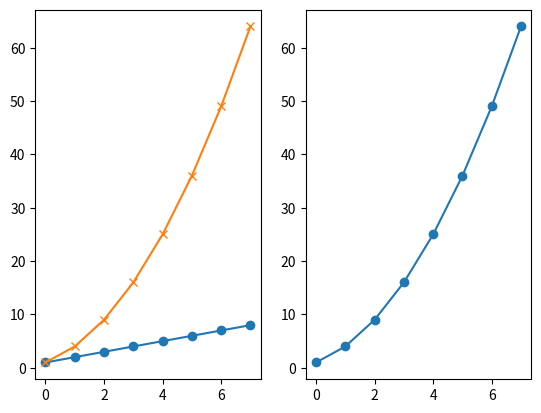
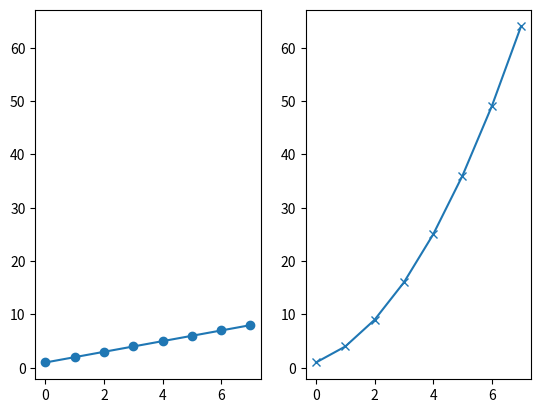
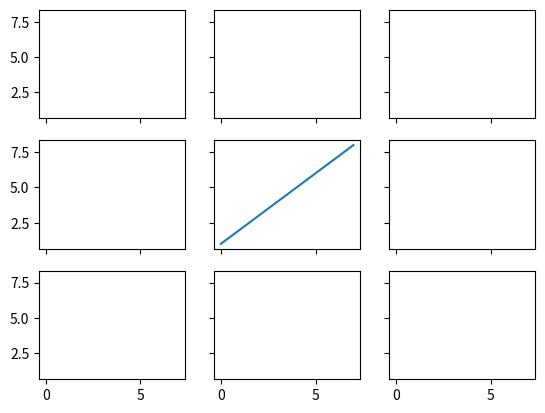
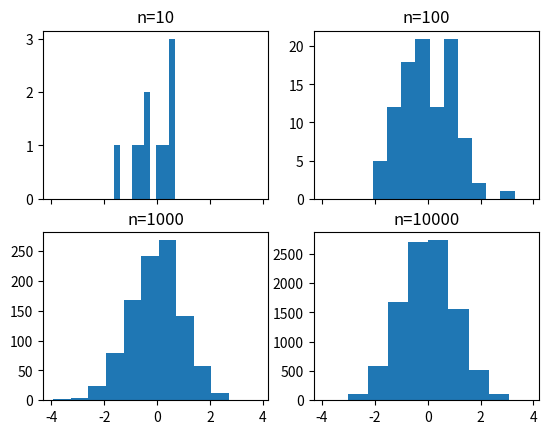
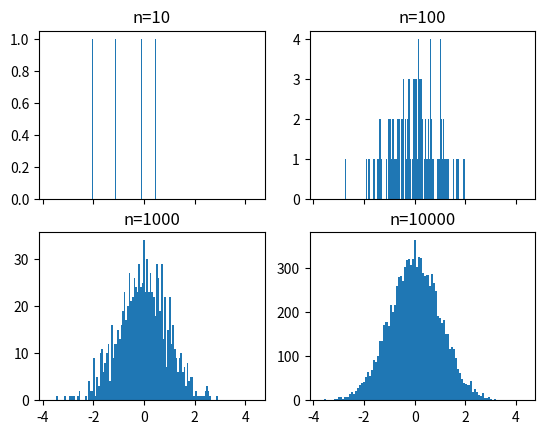
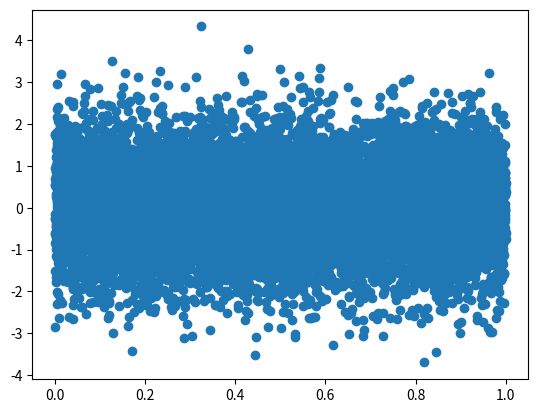
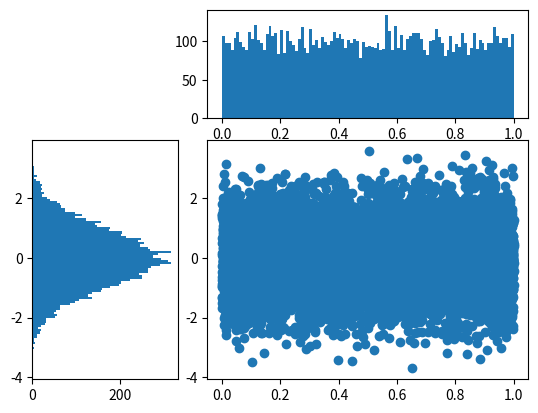

Reproduce these figures in Python, in order. (Note: this script raises an exception after producing the figures.)

# coding: utf-8

# # Subplots

# In[1]:

get_ipython().magic('matplotlib notebook')

import matplotlib.pyplot as plt
import numpy as np

get_ipython().magic('pinfo plt.subplot')


# In[2]:

plt.figure()
# subplot with 1 row, 2 columns, and current axis is 1st subplot axes
plt.subplot(1, 2, 1)

linear_data = np.array([1,2,3,4,5,6,7,8])

plt.plot(linear_data, '-o')


# In[3]:

exponential_data = linear_data**2 

# subplot with 1 row, 2 columns, and current axis is 2nd subplot axes
plt.subplot(1, 2, 2)
plt.plot(exponential_data, '-o')


# In[4]:

# plot exponential data on 1st subplot axes
plt.subplot(1, 2, 1)
plt.plot(exponential_data, '-x')


# In[5]:

plt.figure()
ax1 = plt.subplot(1, 2, 1)
plt.plot(linear_data, '-o')
# pass sharey=ax1 to ensure the two subplots share the same y axis
ax2 = plt.subplot(1, 2, 2, sharey=ax1)
plt.plot(exponential_data, '-x')


# In[6]:

plt.figure()
# the right hand side is equivalent shorthand syntax
plt.subplot(1,2,1) == plt.subplot(121)


# In[7]:

# create a 3x3 grid of subplots
fig, ((ax1,ax2,ax3), (ax4,ax5,ax6), (ax7,ax8,ax9)) = plt.subplots(3, 3, sharex=True, sharey=True)
# plot the linear_data on the 5th subplot axes 
ax5.plot(linear_data, '-')


# In[8]:

# set inside tick labels to visible
for ax in plt.gcf().get_axes():
    for label in ax.get_xticklabels() + ax.get_yticklabels():
        label.set_visible(True)


# In[9]:

# necessary on some systems to update the plot
plt.gcf().canvas.draw()


# # Histograms

# In[10]:

# create 2x2 grid of axis subplots
fig, ((ax1, ax2), (ax3, ax4)) = plt.subplots(2, 2, sharex=True)
axs = [ax1,ax2,ax3,ax4]

# draw n = 10, 100, 1000, and 10000 samples from the normal distribution and plot corresponding histograms
for n in range(0,len(axs)):
    sample_size = 10**(n+1)
    sample = np.random.normal(loc=0.0, scale=1.0, size=sample_size)
    axs[n].hist(sample)
    axs[n].set_title('n={}'.format(sample_size))


# In[11]:

# repeat with number of bins set to 100
fig, ((ax1, ax2), (ax3, ax4)) = plt.subplots(2, 2, sharex=True)
axs = [ax1,ax2,ax3,ax4]

for n in range(0,len(axs)):
    sample_size = 10**(n+1)
    sample = np.random.normal(loc=0.0, scale=1.0, size=sample_size)
    axs[n].hist(sample, bins=100)
    axs[n].set_title('n={}'.format(sample_size))


# In[12]:

plt.figure()
Y = np.random.normal(loc=0.0, scale=1.0, size=10000)
X = np.random.random(size=10000)
plt.scatter(X,Y)


# In[13]:

# use gridspec to partition the figure into subplots
import matplotlib.gridspec as gridspec

plt.figure()
gspec = gridspec.GridSpec(3, 3)

top_histogram = plt.subplot(gspec[0, 1:])
side_histogram = plt.subplot(gspec[1:, 0])
lower_right = plt.subplot(gspec[1:, 1:])


# In[14]:

Y = np.random.normal(loc=0.0, scale=1.0, size=10000)
X = np.random.random(size=10000)
lower_right.scatter(X, Y)
top_histogram.hist(X, bins=100)
s = side_histogram.hist(Y, bins=100, orientation='horizontal')


# In[15]:

# clear the histograms and plot normed histograms
top_histogram.clear()
top_histogram.hist(X, bins=100, normed=True)
side_histogram.clear()
side_histogram.hist(Y, bins=100, orientation='horizontal', normed=True)
# flip the side histogram's x axis
side_histogram.invert_xaxis()


# In[16]:

# change axes limits
for ax in [top_histogram, lower_right]:
    ax.set_xlim(0, 1)
for ax in [side_histogram, lower_right]:
    ax.set_ylim(-5, 5)


# In[17]:

get_ipython().run_cell_magic('HTML', '', "<img src='http://educationxpress.mit.edu/sites/default/files/journal/WP1-Fig13.jpg' />")


# # Box and Whisker Plots

# In[18]:

import pandas as pd
normal_sample = np.random.normal(loc=0.0, scale=1.0, size=10000)
random_sample = np.random.random(size=10000)
gamma_sample = np.random.gamma(2, size=10000)

df = pd.DataFrame({'normal': normal_sample, 
                   'random': random_sample, 
                   'gamma': gamma_sample})


# In[19]:

df.describe()


# In[20]:

plt.figure()
# create a boxplot of the normal data, assign the output to a variable to supress output
_ = plt.boxplot(df['normal'], whis='range')


# In[21]:

# clear the current figure
plt.clf()
# plot boxplots for all three of df's columns
_ = plt.boxplot([ df['normal'], df['random'], df['gamma'] ], whis='range')


# In[22]:

plt.figure()
_ = plt.hist(df['gamma'], bins=100)


# In[23]:

import mpl_toolkits.axes_grid1.inset_locator as mpl_il

plt.figure()
plt.boxplot([ df['normal'], df['random'], df['gamma'] ], whis='range')
# overlay axis on top of another 
ax2 = mpl_il.inset_axes(plt.gca(), width='60%', height='40%', loc=2)
ax2.hist(df['gamma'], bins=100)
ax2.margins(x=0.5)


# In[24]:

# switch the y axis ticks for ax2 to the right side
ax2.yaxis.tick_right()


# In[25]:

# if `whis` argument isn't passed, boxplot defaults to showing 1.5*interquartile (IQR) whiskers with outliers
plt.figure()
_ = plt.boxplot([ df['normal'], df['random'], df['gamma'] ] )


# # Heatmaps

# In[26]:

plt.figure()

Y = np.random.normal(loc=0.0, scale=1.0, size=10000)
X = np.random.random(size=10000)
_ = plt.hist2d(X, Y, bins=25)


# In[27]:

plt.figure()
_ = plt.hist2d(X, Y, bins=1000)


# In[28]:

# add a colorbar legend
plt.colorbar()


# # Animations

# In[39]:

import matplotlib.animation as animation

n = 100
x = np.random.randn(n)


# In[40]:

# create the function that will do the plotting, where curr is the current frame
def update(curr):
    # check if animation is at the last frame, and if so, stop the animation a
    if curr == n: 
        a.event_source.stop()
    plt.cla()
    bins = np.arange(-4, 4, 0.5)
    plt.hist(x[:curr], bins=bins)
    plt.axis([-4,4,0,30])
    plt.gca().set_title('Sampling the Normal Distribution')
    plt.gca().set_ylabel('Frequency')
    plt.gca().set_xlabel('Value')
    plt.annotate('n = {}'.format(curr), [3,27])


# In[41]:

fig = plt.figure()
a = animation.FuncAnimation(fig, update, interval=100)


# # Interactivity

# In[43]:

plt.figure()
data = np.random.rand(10)
plt.plot(data)

def onclick(event):
    plt.cla()
    plt.plot(data)
    plt.gca().set_title('Event at pixels {},{} \nand data {},{}'.format(event.x, event.y, event.xdata, event.ydata))

# tell mpl_connect we want to pass a 'button_press_event' into onclick when the event is detected
plt.gcf().canvas.mpl_connect('button_press_event', onclick)


# In[44]:

from random import shuffle
origins = ['China', 'Brazil', 'India', 'USA', 'Canada', 'UK', 'Germany', 'Iraq', 'Chile', 'Mexico']

shuffle(origins)

df = pd.DataFrame({'height': np.random.rand(10),
                   'weight': np.random.rand(10),
                   'origin': origins})
df


# In[45]:

plt.figure()
# picker=5 means the mouse doesn't have to click directly on an event, but can be up to 5 pixels away
plt.scatter(df['height'], df['weight'], picker=5)
plt.gca().set_ylabel('Weight')
plt.gca().set_xlabel('Height')


# In[46]:

def onpick(event):
    origin = df.iloc[event.ind[0]]['origin']
    plt.gca().set_title('Selected item came from {}'.format(origin))

# tell mpl_connect we want to pass a 'pick_event' into onpick when the event is detected
plt.gcf().canvas.mpl_connect('pick_event', onpick)

